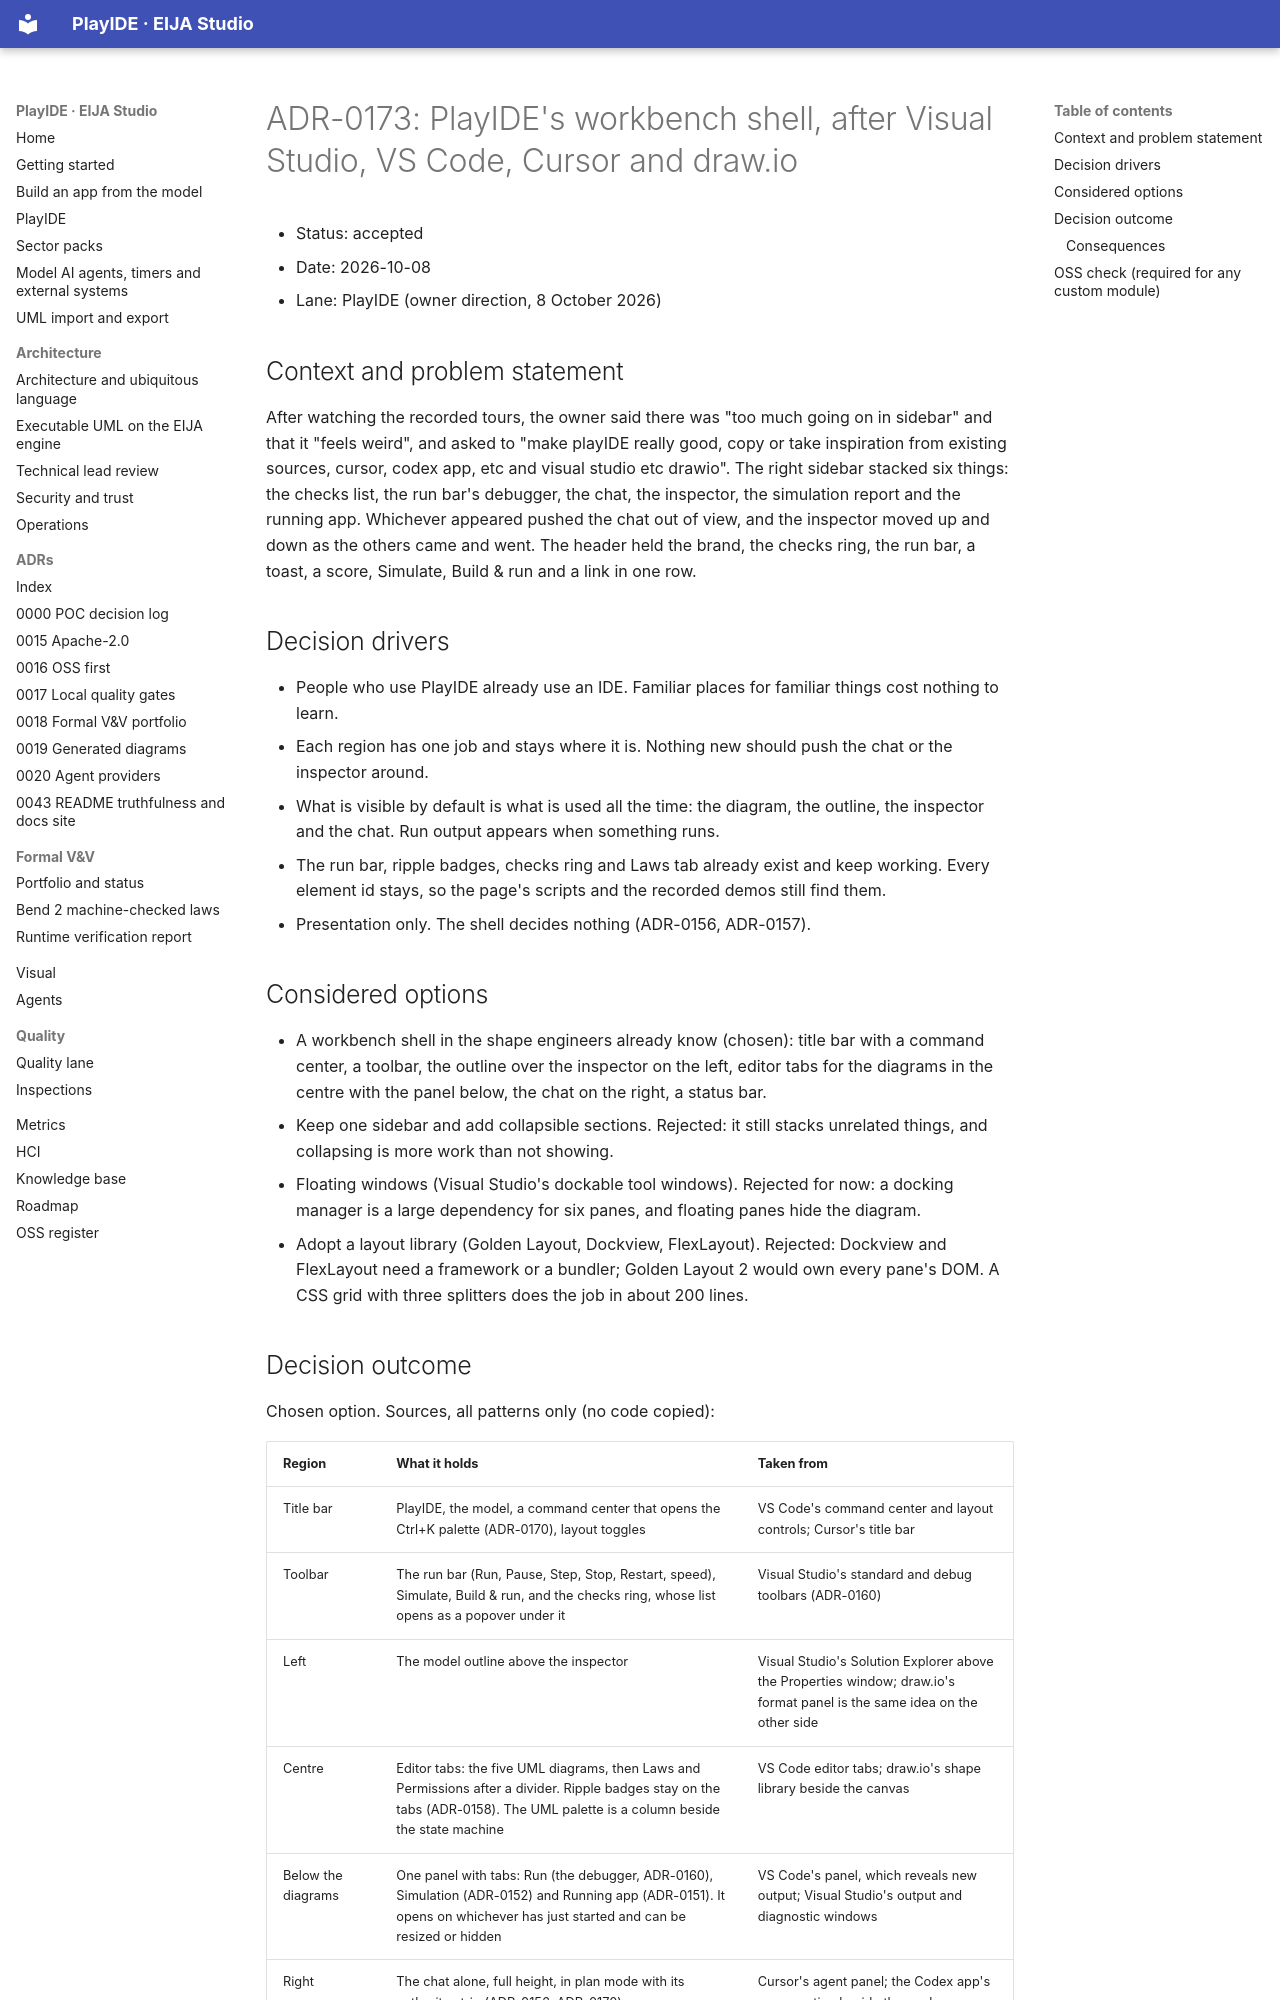

repository: 45ck/eija-studio · page: adr/0173-playide-workbench-shell/index.html · generator: mkdocs

# ADR-0173: PlayIDE's workbench shell, after Visual Studio, VS Code, Cursor and draw.io

* Status: accepted
* Date: 2026-10-08
* Lane: PlayIDE (owner direction, 8 October 2026)

## Context and problem statement

After watching the recorded tours, the owner said there was "too much going on in sidebar" and that it "feels weird", and asked to "make playIDE really good, copy or take inspiration from existing sources, cursor, codex app, etc and visual studio etc drawio". The right sidebar stacked six things: the checks list, the run bar's debugger, the chat, the inspector, the simulation report and the running app. Whichever appeared pushed the chat out of view, and the inspector moved up and down as the others came and went. The header held the brand, the checks ring, the run bar, a toast, a score, Simulate, Build & run and a link in one row.

## Decision drivers

* People who use PlayIDE already use an IDE. Familiar places for familiar things cost nothing to learn.
* Each region has one job and stays where it is. Nothing new should push the chat or the inspector around.
* What is visible by default is what is used all the time: the diagram, the outline, the inspector and the chat. Run output appears when something runs.
* The run bar, ripple badges, checks ring and Laws tab already exist and keep working. Every element id stays, so the page's scripts and the recorded demos still find them.
* Presentation only. The shell decides nothing (ADR-0156, ADR-0157).

## Considered options

* A workbench shell in the shape engineers already know (chosen): title bar with a command center, a toolbar, the outline over the inspector on the left, editor tabs for the diagrams in the centre with the panel below, the chat on the right, a status bar.
* Keep one sidebar and add collapsible sections. Rejected: it still stacks unrelated things, and collapsing is more work than not showing.
* Floating windows (Visual Studio's dockable tool windows). Rejected for now: a docking manager is a large dependency for six panes, and floating panes hide the diagram.
* Adopt a layout library (Golden Layout, Dockview, FlexLayout). Rejected: Dockview and FlexLayout need a framework or a bundler; Golden Layout 2 would own every pane's DOM. A CSS grid with three splitters does the job in about 200 lines.
